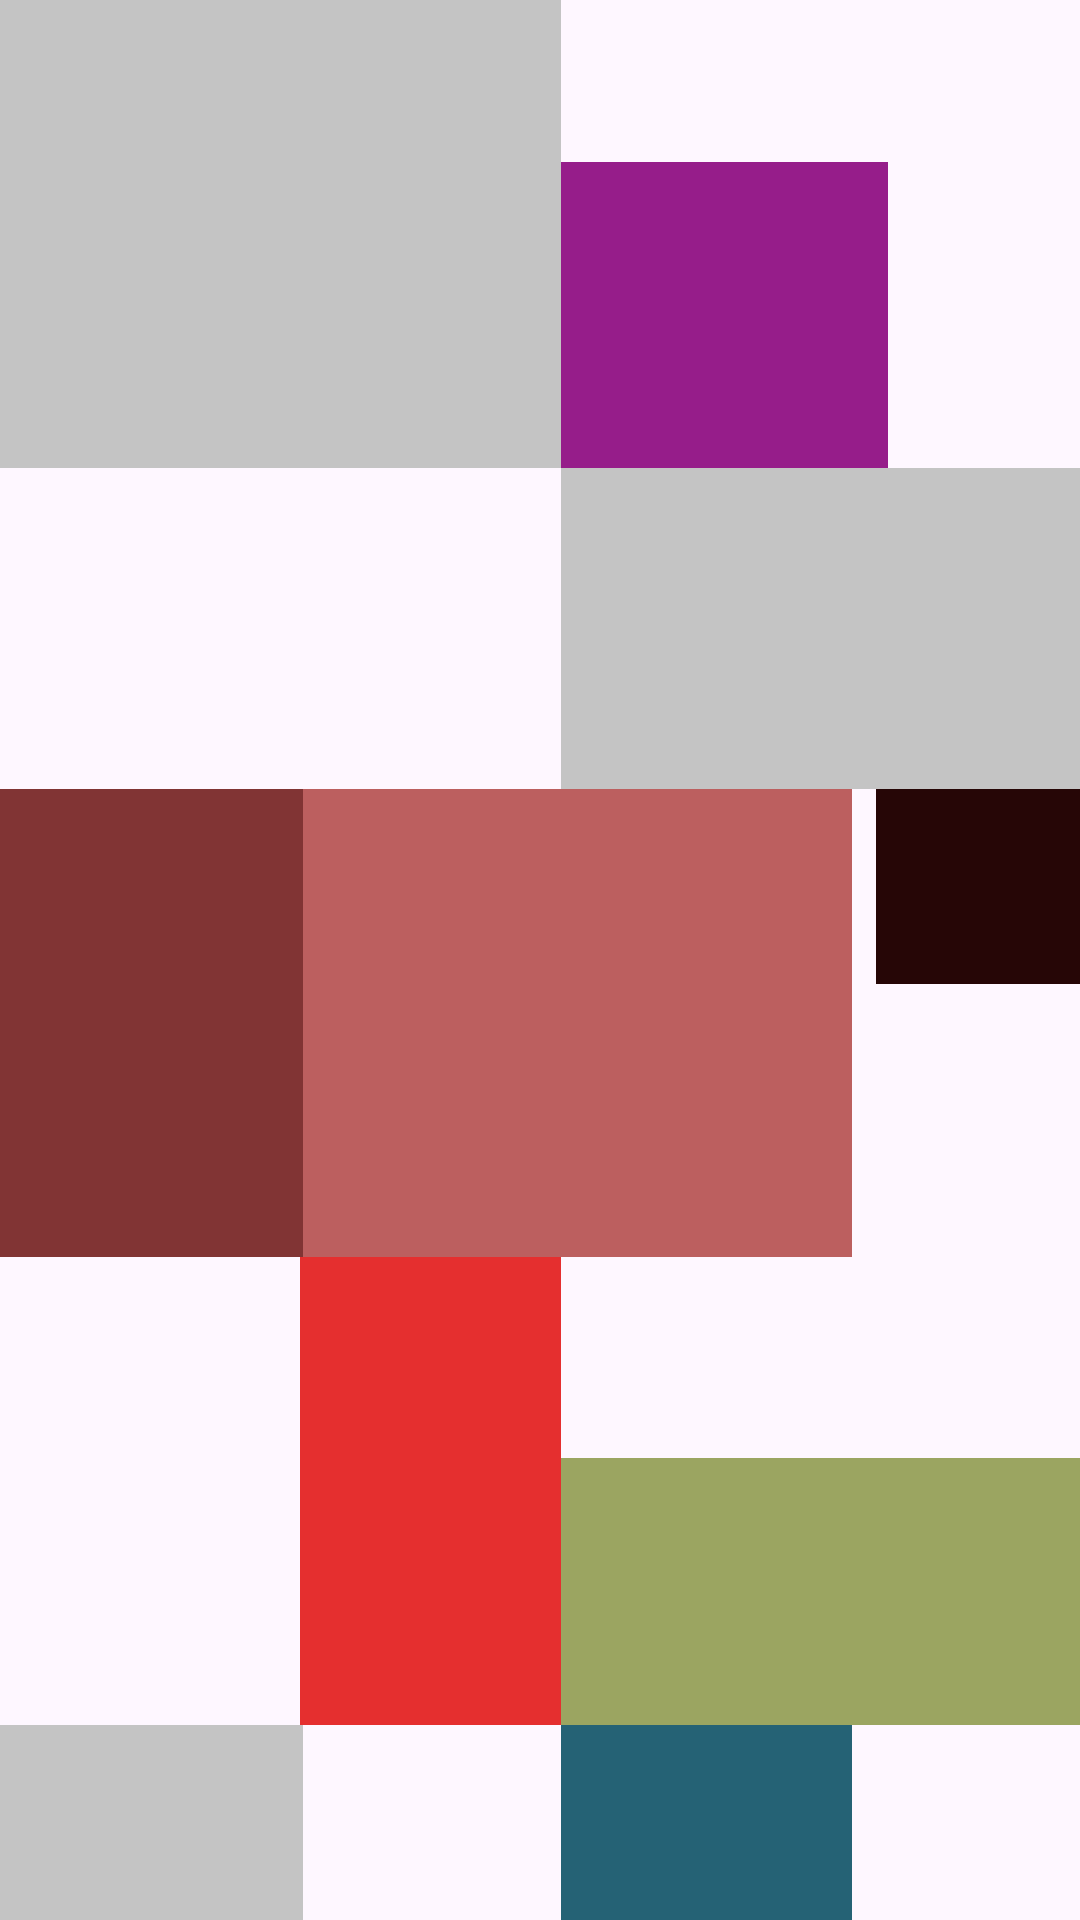

Android layout source for this screen:
<!-- AndroidManifest.xml: application theme Theme.Android2023 -->
<!-- res/layout/activity_relative_layout1.xml -->
<?xml version="1.0" encoding="utf-8"?>
<RelativeLayout xmlns:android="http://schemas.android.com/apk/res/android"
    xmlns:app="http://schemas.android.com/apk/res-auto"
    xmlns:tools="http://schemas.android.com/tools"
    android:layout_width="match_parent"
    android:layout_height="match_parent"
    tools:context=".RelativeLayoutActivity1">

    <View
        android:id="@+id/vImage1"
        android:layout_width="187dp"
        android:layout_height="156dp"
        android:layout_alignParentStart="true"
        android:background="#C4C4C4" />

    <View
        android:id="@id/vImage2"
        android:layout_width="109dp"
        android:layout_height="102sp"
        android:layout_alignBottom="@id/vImage1"
        android:layout_toEndOf="@id/vImage1"
        android:background="#961D8A" />

    <View
        android:id="@id/vImage3"
        android:layout_width="189dp"
        android:layout_height="107dp"
        android:layout_below="@id/vImage1"
        android:layout_toEndOf="@id/vImage1"
        android:background="#C4C4C4" />

    <View
        android:id="@id/vImage4"
        android:layout_width="101dp"
        android:layout_height="156dp"
        android:layout_below="@id/vImage3"
        android:layout_alignParentStart="true"
        android:background="#813434" />

    <View
        android:id="@id/vImage5"
        android:layout_width="183dp"
        android:layout_height="156dp"
        android:layout_alignTop="@id/vImage4"
        android:layout_toEndOf="@id/vImage4"
        android:background="#BC5F5F" />

    <View
        android:id="@id/vImage6"
        android:layout_width="68dp"
        android:layout_height="65dp"
        android:layout_alignTop="@id/vImage4"
        android:layout_alignParentEnd="true"
        android:background="#260606" />

    <View
        android:id="@id/vImage7"
        android:layout_width="87dp"
        android:layout_height="156dp"
        android:layout_below="@id/vImage5"
        android:layout_toStartOf="@id/vImage2"
        android:background="#E52F2F" />

    <View
        android:id="@id/vImage8"
        android:layout_width="188dp"
        android:layout_height="89dp"
        android:layout_alignBottom="@id/vImage7"
        android:layout_toEndOf="@id/vImage7"
        android:background="#9BA561" />

    <View
        android:id="@id/vImage9"
        android:layout_width="101dp"
        android:layout_height="156dp"
        android:layout_below="@id/vImage7"
        android:layout_alignParentStart="true"
        android:background="#C4C4C4" />

    <View
        android:id="@id/vImage10"
        android:layout_width="97dp"
        android:layout_height="164dp"
        android:layout_below="@id/vImage7"
        android:layout_toEndOf="@id/vImage7"
        android:background="#256275" />

</RelativeLayout>
<!-- resources referenced by this layout -->
<resources>
  <style name="Theme.Android2023" parent="Base.Theme.Android2023" />
  <style name="Base.Theme.Android2023" parent="Theme.Material3.DayNight.NoActionBar">
          
          
      </style>
</resources>
